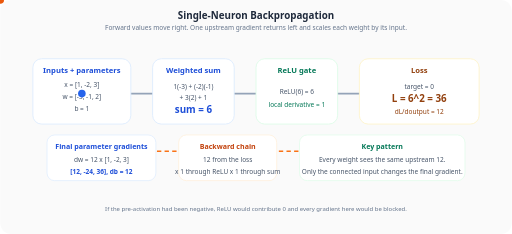
t = 0.00 s
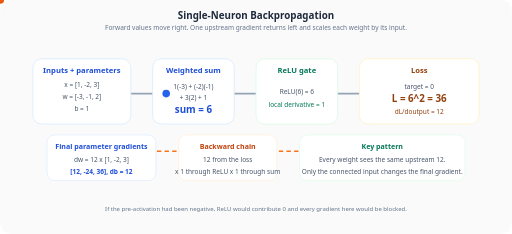
t = 1.25 s
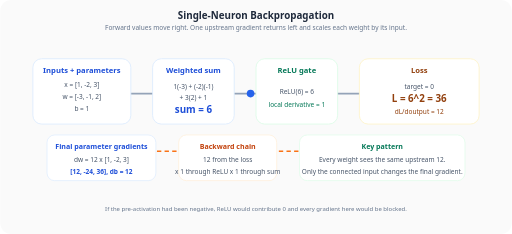
t = 2.50 s
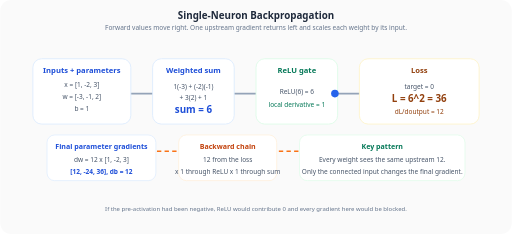
t = 3.75 s
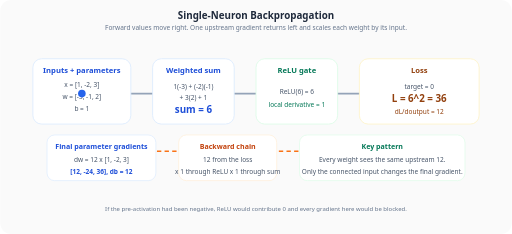
t = 5.00 s
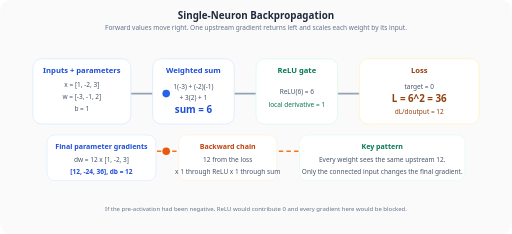
t = 6.25 s

The animated SVG that drew these frames (rendered in a browser with its animation timeline set to each time). Animation: 2 SMIL elements (animateMotion=2); one cycle of 7.50 s, repeats indefinitely.

<svg xmlns="http://www.w3.org/2000/svg" viewBox="0 0 940 430" font-family="Segoe UI, Arial, sans-serif">
  <defs>
    <marker id="arrow12" markerWidth="10" markerHeight="8" refX="10" refY="4" orient="auto">
      <path d="M0,0 L10,4 L0,8 Z" fill="#94a3b8"/>
    </marker>
  </defs>

  <rect width="940" height="430" rx="20" fill="#fafafa"/>

  <text x="470" y="34" text-anchor="middle" font-size="18" font-weight="700" fill="#1e293b">Single-Neuron Backpropagation</text>
  <text x="470" y="56" text-anchor="middle" font-size="12" fill="#64748b">Forward values move right. One upstream gradient returns left and scales each weight by its input.</text>

  <line x1="154" y1="172" x2="774" y2="172" stroke="#94a3b8" stroke-width="3" marker-end="url(#arrow12)"/>
  <line x1="786" y1="278" x2="166" y2="278" stroke="#f97316" stroke-width="3" stroke-dasharray="8 6" marker-end="url(#arrow12)"/>

  <rect x="60" y="108" width="180" height="120" rx="16" fill="#ffffff" stroke="#dbeafe" stroke-width="1.5"/>
  <text x="150" y="134" text-anchor="middle" font-size="14" font-weight="700" fill="#1d4ed8">Inputs + parameters</text>
  <text x="150" y="160" text-anchor="middle" font-size="12" fill="#475569">x = [1, -2, 3]</text>
  <text x="150" y="182" text-anchor="middle" font-size="12" fill="#475569">w = [-3, -1, 2]</text>
  <text x="150" y="204" text-anchor="middle" font-size="12" fill="#475569">b = 1</text>

  <rect x="280" y="108" width="150" height="120" rx="16" fill="#ffffff" stroke="#dbeafe" stroke-width="1.5"/>
  <text x="355" y="134" text-anchor="middle" font-size="14" font-weight="700" fill="#1d4ed8">Weighted sum</text>
  <text x="355" y="164" text-anchor="middle" font-size="12" fill="#475569">1(-3) + (-2)(-1)</text>
  <text x="355" y="184" text-anchor="middle" font-size="12" fill="#475569">+ 3(2) + 1</text>
  <text x="355" y="208" text-anchor="middle" font-size="18" font-weight="700" fill="#1d4ed8">sum = 6</text>

  <rect x="470" y="108" width="150" height="120" rx="16" fill="#ffffff" stroke="#dcfce7" stroke-width="1.5"/>
  <text x="545" y="134" text-anchor="middle" font-size="14" font-weight="700" fill="#047857">ReLU gate</text>
  <text x="545" y="172" text-anchor="middle" font-size="12" fill="#475569">ReLU(6) = 6</text>
  <text x="545" y="196" text-anchor="middle" font-size="12" fill="#047857">local derivative = 1</text>

  <rect x="660" y="108" width="220" height="120" rx="16" fill="#ffffff" stroke="#fef3c7" stroke-width="1.5"/>
  <text x="770" y="134" text-anchor="middle" font-size="14" font-weight="700" fill="#92400e">Loss</text>
  <text x="770" y="164" text-anchor="middle" font-size="12" fill="#475569">target = 0</text>
  <text x="770" y="188" text-anchor="middle" font-size="18" font-weight="700" fill="#92400e">L = 6^2 = 36</text>
  <text x="770" y="210" text-anchor="middle" font-size="12" fill="#92400e">dL/doutput = 12</text>

  <circle r="7" fill="#2563eb">
    <animateMotion dur="5s" repeatCount="indefinite" path="M150 172 L355 172 L545 172 L770 172"/>
  </circle>
  <circle r="7" fill="#ea580c">
    <animateMotion dur="5s" begin="2.5s" repeatCount="indefinite" path="M770 278 L545 278 L355 278 L150 278"/>
  </circle>

  <rect x="86" y="248" width="200" height="84" rx="14" fill="#ffffff" stroke="#dbeafe" stroke-width="1.2"/>
  <text x="186" y="274" text-anchor="middle" font-size="13" font-weight="700" fill="#1d4ed8">Final parameter gradients</text>
  <text x="186" y="298" text-anchor="middle" font-size="12" fill="#475569">dw = 12 x [1, -2, 3]</text>
  <text x="186" y="320" text-anchor="middle" font-size="12" font-weight="700" fill="#1d4ed8">[12, -24, 36], db = 12</text>

  <rect x="328" y="248" width="180" height="84" rx="14" fill="#ffffff" stroke="#ffedd5" stroke-width="1.2"/>
  <text x="418" y="274" text-anchor="middle" font-size="13" font-weight="700" fill="#c2410c">Backward chain</text>
  <text x="418" y="298" text-anchor="middle" font-size="12" fill="#475569">12 from the loss</text>
  <text x="418" y="320" text-anchor="middle" font-size="12" fill="#475569">x 1 through ReLU x 1 through sum</text>

  <rect x="550" y="248" width="304" height="84" rx="14" fill="#ffffff" stroke="#dcfce7" stroke-width="1.2"/>
  <text x="702" y="274" text-anchor="middle" font-size="13" font-weight="700" fill="#047857">Key pattern</text>
  <text x="702" y="298" text-anchor="middle" font-size="12" fill="#475569">Every weight sees the same upstream 12.</text>
  <text x="702" y="320" text-anchor="middle" font-size="12" fill="#475569">Only the connected input changes the final gradient.</text>

  <text x="470" y="388" text-anchor="middle" font-size="11" fill="#64748b">If the pre-activation had been negative, ReLU would contribute 0 and every gradient here would be blocked.</text>
</svg>
